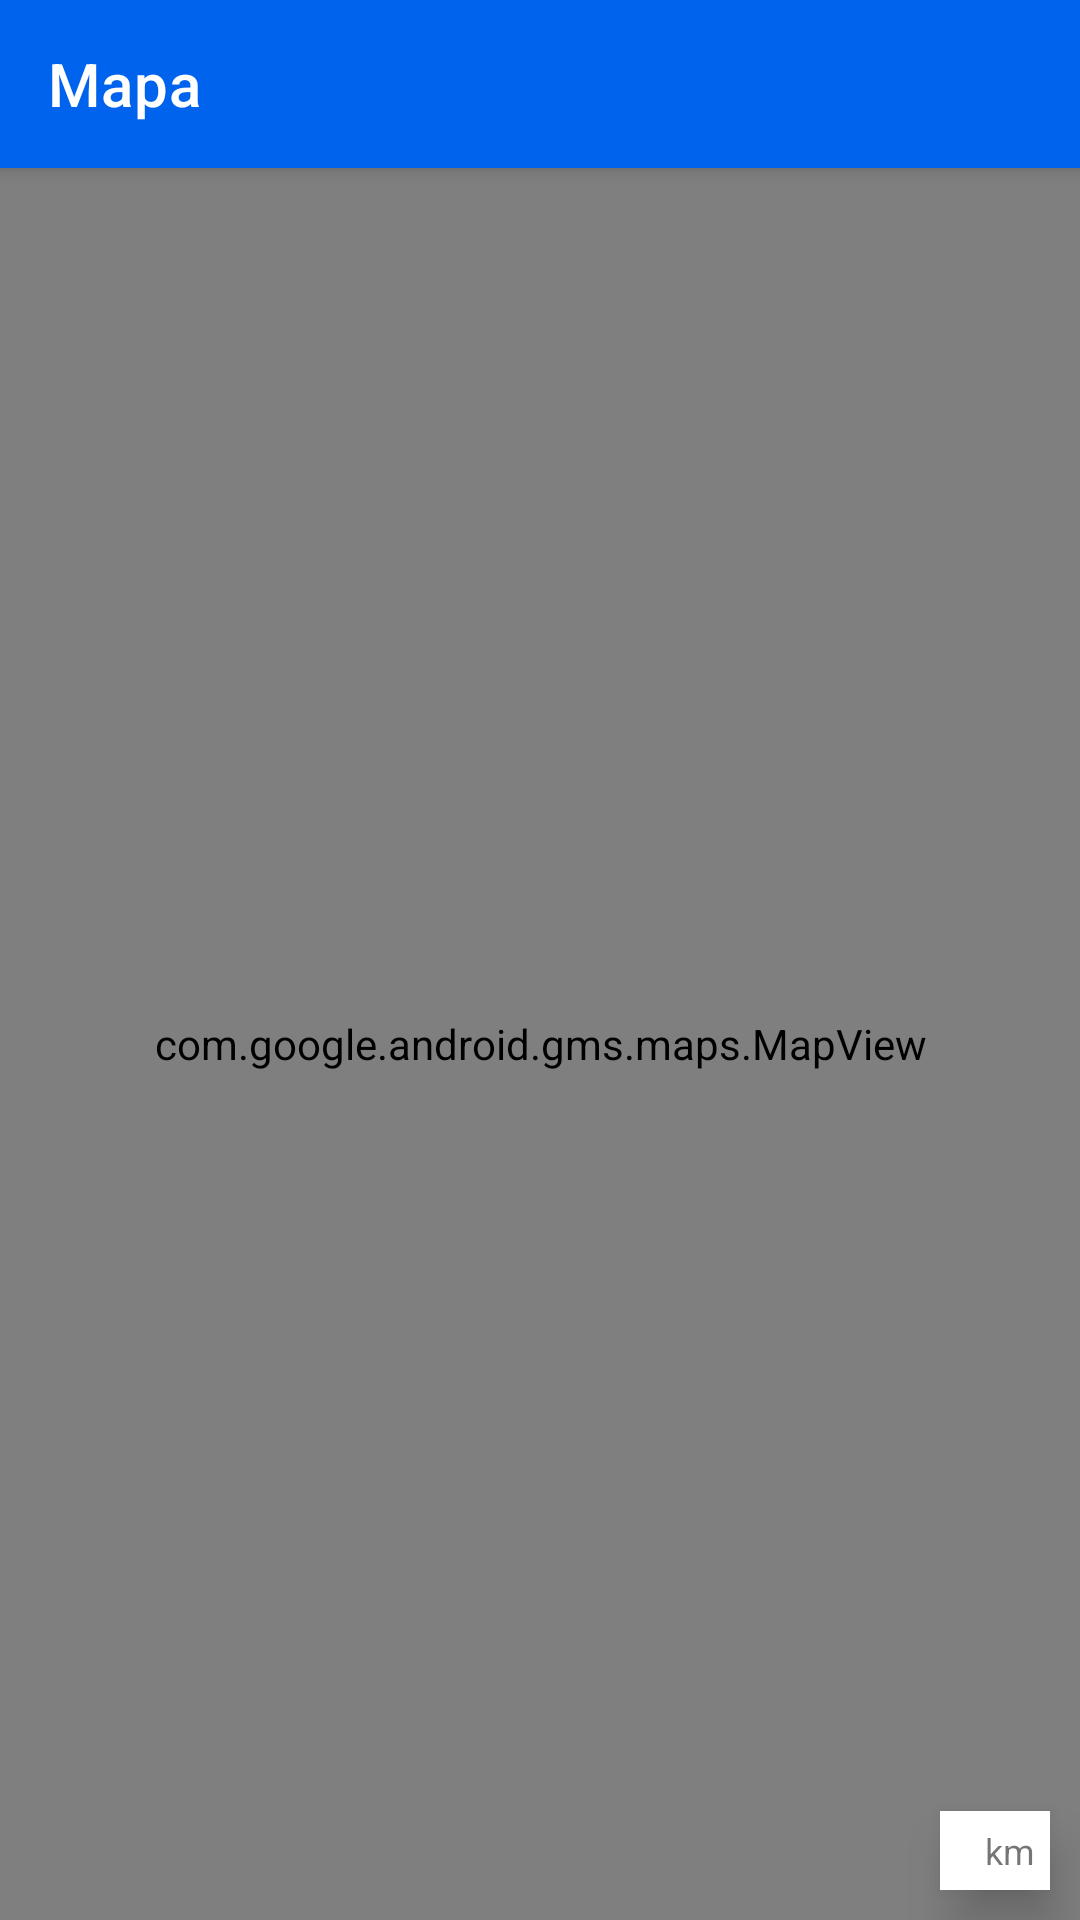

Android layout source for this screen:
<!-- AndroidManifest.xml: application theme Theme.CRMapp -->
<!-- res/layout/activity_route_map.xml -->
<?xml version="1.0" encoding="utf-8"?>
<RelativeLayout xmlns:android="http://schemas.android.com/apk/res/android"
    android:layout_width="match_parent"
    android:layout_height="match_parent"
    xmlns:app="http://schemas.android.com/apk/res-auto">

    <androidx.appcompat.widget.Toolbar
        android:id="@+id/toolbarRouteMap"
        android:layout_width="match_parent"
        android:layout_height="?attr/actionBarSize"
        android:background="?attr/colorPrimary"
        android:elevation="4dp"
        app:navigationIcon="@drawable/ic_baseline_chevron_left_24"
        app:titleTextColor="@color/white"
        app:title="@string/mapAllClients">

        <ImageView
            android:id="@+id/optimizeRoute"
            android:layout_width="24dp"
            android:layout_height="24dp"
            android:layout_marginEnd="14dp"
            android:layout_gravity="right"
            android:src="@drawable/ic_baseline_alt_route_24"
            android:text="@string/PlanARoute" />
    </androidx.appcompat.widget.Toolbar>

    <com.google.android.gms.maps.MapView
        android:id="@+id/mapRoute"
        android:layout_width="match_parent"
        android:layout_height="match_parent"
        android:layout_below="@+id/toolbarRouteMap"
        android:layout_alignParentStart="true"
        android:layout_alignParentEnd="true" />

    <LinearLayout
        android:id="@+id/dist"
        android:layout_width="wrap_content"
        android:layout_height="wrap_content"
        android:layout_alignParentBottom="true"
        android:layout_alignParentEnd="true"
        android:background="@color/white"
        android:layout_margin="10dp"
        android:elevation="10dp">

    <TextView
        android:id="@+id/distance"
        android:layout_width="wrap_content"
        android:layout_height="wrap_content"
        android:layout_margin="5dp"
        android:textAlignment="center"
        android:textSize="12sp"
        />

        <TextView
            android:id="@+id/km"
            android:text="km"
            android:layout_width="wrap_content"
            android:layout_height="wrap_content"
            android:textSize="12sp"
            android:layout_margin="5dp" />
    </LinearLayout>

</RelativeLayout>
<!-- resources referenced by this layout -->
<resources>
  <color name="white">#FFFFFFFF</color>
  <string name="PlanARoute">Zaplanuj trasę</string>
  <string name="mapAllClients">Mapa</string>
  <style name="Theme.CRMapp" parent="Theme.MaterialComponents.DayNight.NoActionBar">
          
          <item name="colorPrimary">@color/blue2</item>
          <item name="colorPrimaryVariant">@color/darkgrey</item>
          <item name="colorOnPrimary">@color/white</item>
          
          <item name="colorSecondary">@color/secondary</item>
          <item name="colorSecondaryVariant">@color/black</item>
          <item name="colorOnSecondary">@color/black</item>
          
          <item name="android:statusBarColor" tools:targetApi="l">?attr/colorPrimaryVariant</item>
          
          <item name="floatingActionButtonStyle">@style/Widget.Design.FloatingActionButton</item>
          <item name="bottomSheetDialogTheme">@style/Theme.Design.BottomSheetDialog</item>
      </style>
  <color name="blue2">#0063EE</color>
  <color name="darkgrey">#121111</color>
  <color name="secondary">#01A299</color>
  <color name="black">#FF000000</color>
</resources>
